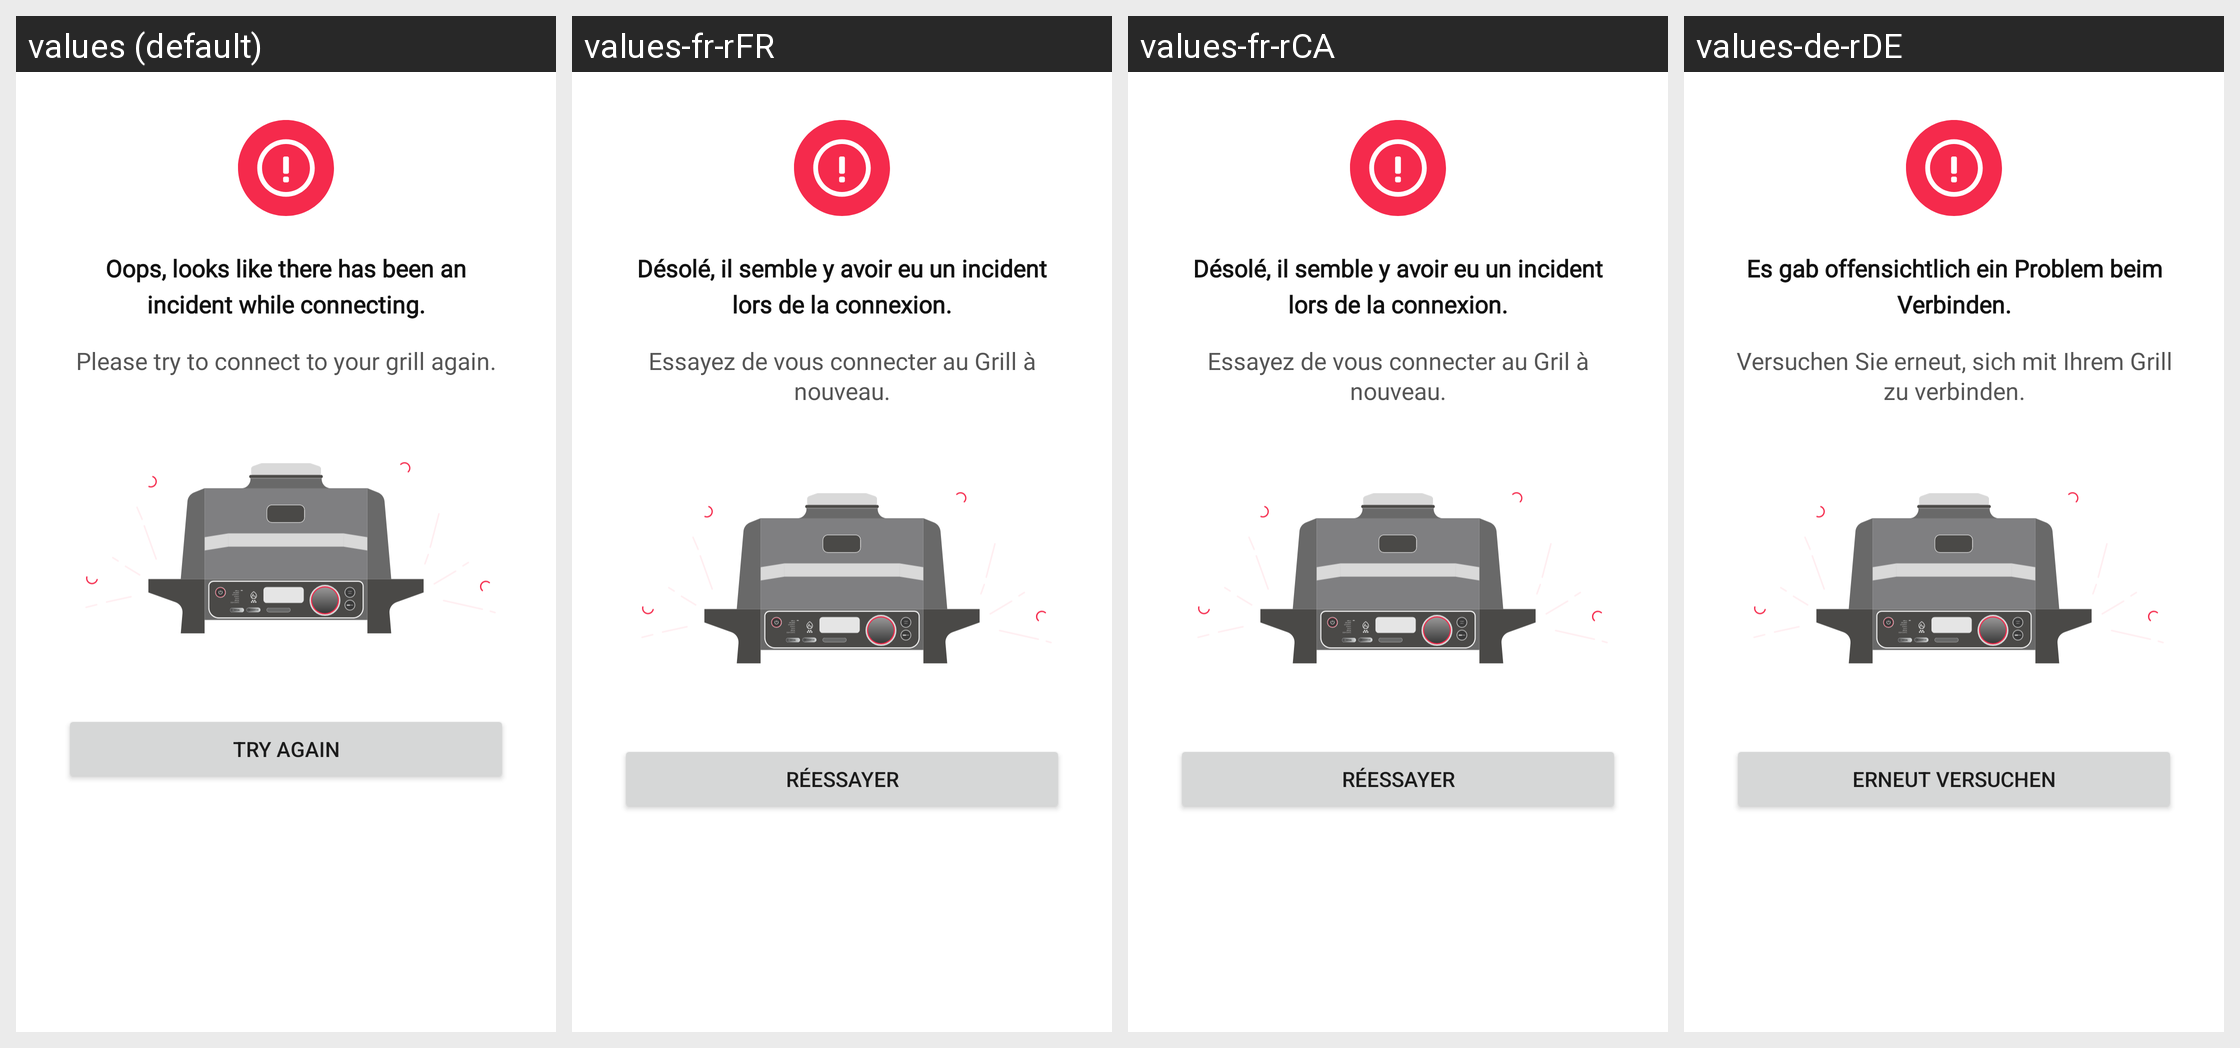

Here is an Android app screen in its default locale and in the app's own translations. Write out the translated-string differences for the strings that appear on this screen.
Android screen res/layout/dialog_bluetooth_connection_failure.xml rendered under 4 locales, left to right: values (default), values-fr-rFR, values-fr-rCA, values-de-rDE. Device: Nexus 5 (rendered at 1080×1920; each locale shown at half size, 540×960, under a caption strip naming it); theme Theme.NinjaConnectedKitchen.
Other locales in the repository, not shown: values-da-rDK, values-en-rGB, values-es-rES, values-fi-rFI, values-it-rIT, values-nb-rNO, values-nl-rNL, values-pt-rPT, values-sv-rSE.
Strings drawn on this screen, with the default value and each locale's value (text and hints the layout hard-codes, and strings that could not be matched under every locale, appear in the picture but are not listed):

bt_error_grill_connecting_title
  values: Oops, looks like there has been an incident while connecting.
  values-fr-rFR: Désolé, il semble y avoir eu un incident lors de la connexion.
  values-fr-rCA: Désolé, il semble y avoir eu un incident lors de la connexion.
  values-de-rDE: Es gab offensichtlich ein Problem beim Verbinden.

bt_error_grill_connecting_instructions
  values: Please try to connect to your grill again.
  values-fr-rFR: Essayez de vous connecter au Grill à nouveau.
  values-fr-rCA: Essayez de vous connecter au Gril à nouveau.
  values-de-rDE: Versuchen Sie erneut, sich mit Ihrem Grill zu verbinden.

try_again
  values: TRY AGAIN
  values-fr-rFR: RÉESSAYER
  values-fr-rCA: RÉESSAYER
  values-de-rDE: ERNEUT VERSUCHEN
